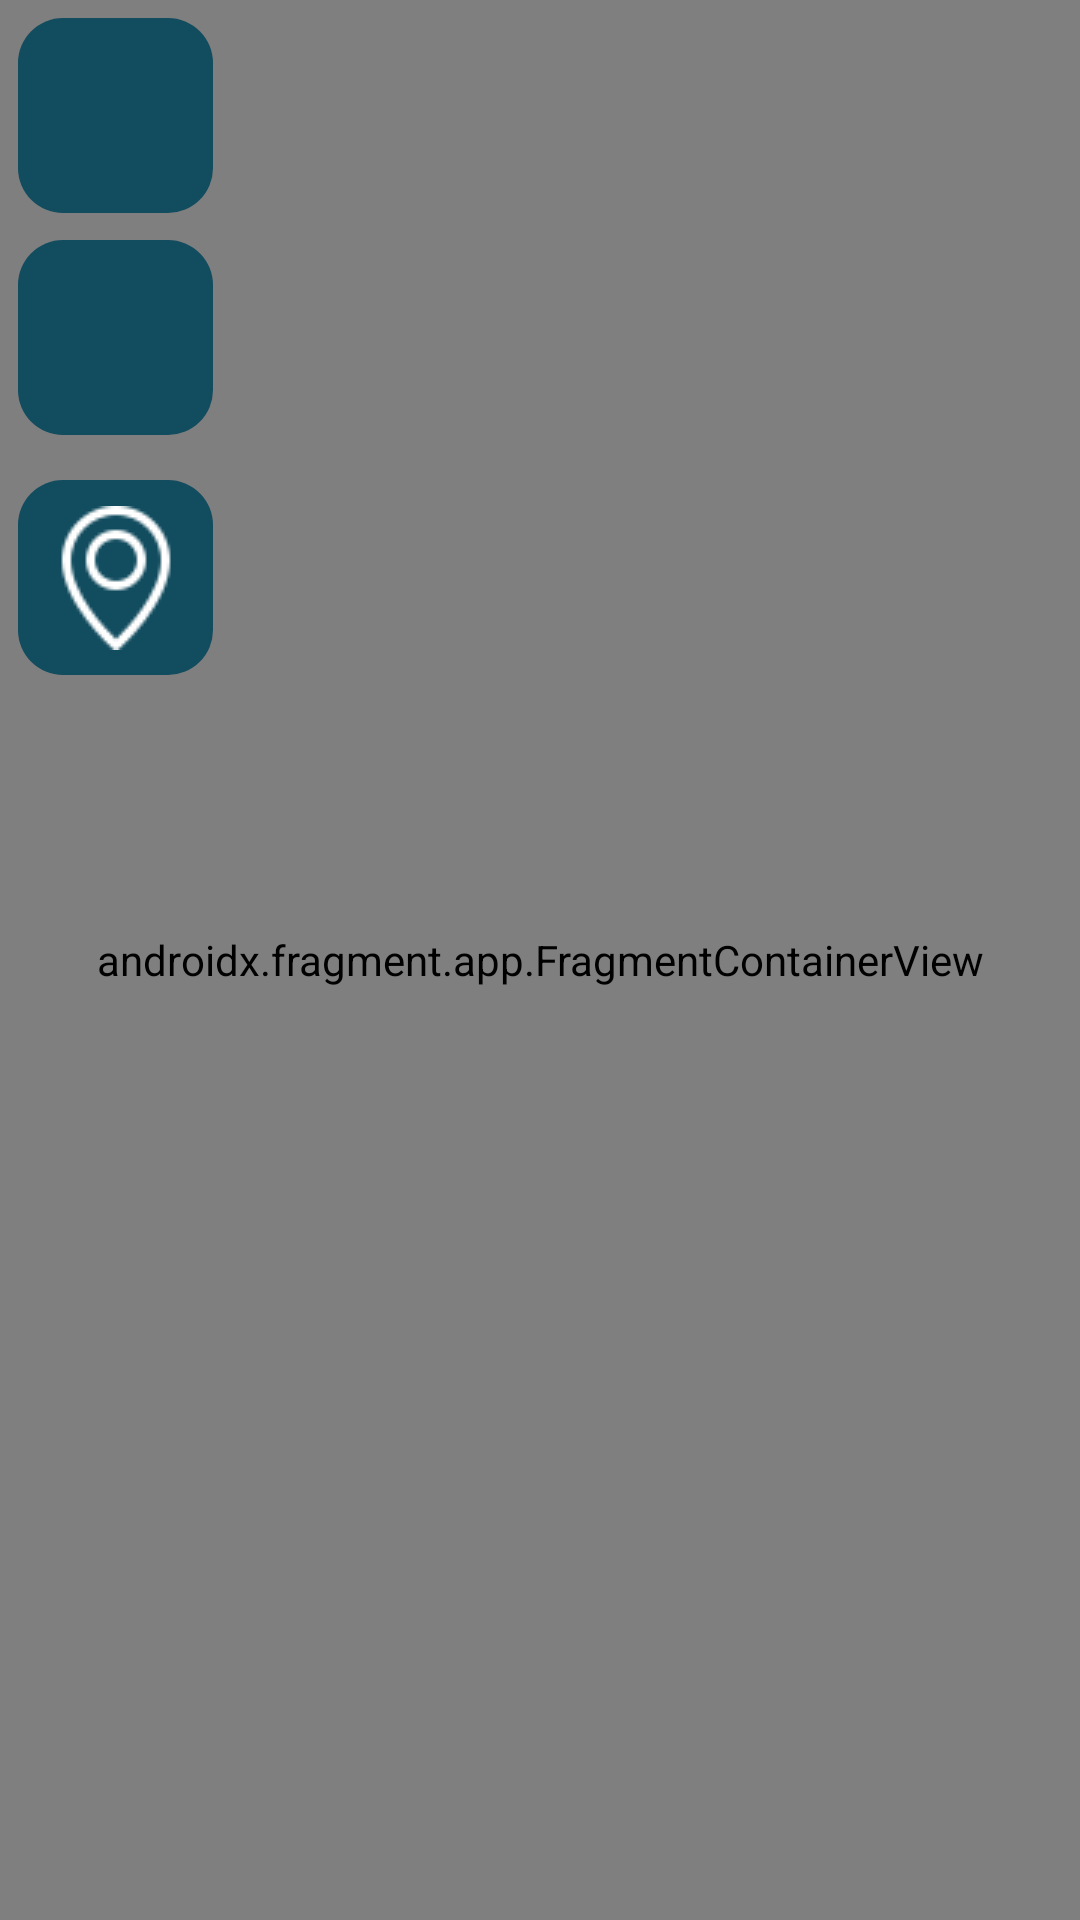

Layout XML and referenced resources for this Android screen:
<!-- AndroidManifest.xml: application theme Theme.AplicationPaw -->
<!-- res/layout/fragment_map.xml -->
<?xml version="1.0" encoding="utf-8"?>
<FrameLayout xmlns:android="http://schemas.android.com/apk/res/android"
    xmlns:tools="http://schemas.android.com/tools"
    android:layout_width="match_parent"
    android:layout_height="match_parent"
    tools:context=".views.ui.mapa.MapFragment">

    <androidx.fragment.app.FragmentContainerView
        xmlns:android="http://schemas.android.com/apk/res/android"
        android:id="@+id/mapa"
        android:layout_width="match_parent"
        android:layout_height="match_parent"
        android:name="com.google.android.gms.maps.SupportMapFragment"/>

    <ImageButton
        android:id="@+id/btnMarcarRuta"
        android:layout_width="65dp"
        android:layout_height="65dp"
        android:layout_gravity="start"
        android:src="@drawable/icon_ruta"
        android:background="@drawable/rounded_button"
        android:layout_margin="6dp" />

    <ImageButton
        android:id="@+id/btnLimpiar"
        android:layout_width="65dp"
        android:layout_height="65dp"
        android:layout_gravity="start"
        android:layout_marginStart="6dp"
        android:layout_marginTop="80dp"
        android:background="@drawable/rounded_button"
        android:src="@drawable/icon_limpiar" />

    <ImageButton
        android:id="@+id/btnUbicacion"
        android:layout_width="65dp"
        android:layout_height="65dp"
        android:layout_gravity="start"
        android:layout_marginStart="6dp"
        android:layout_marginTop="160dp"
        android:background="@drawable/rounded_button"
        android:src="@drawable/icon_ubicacion" />


</FrameLayout>
<!-- resources referenced by this layout -->
<resources>
  <!-- drawable icon_ubicacion: png bitmap (drawable, 1195 bytes) -->
  <!-- drawable rounded_button (drawable) -->
  <?xml version="1.0" encoding="utf-8"?>
  <ripple xmlns:android="http://schemas.android.com/apk/res/android"
      android:color="?attr/colorControlHighlight">
      <item android:id="@android:id/mask">
          <shape android:shape="rectangle">
              <solid android:color="?attr/colorControlHighlight" />
              <corners android:radius="45dp" />
          </shape>
      </item>
      <item>
          <shape android:shape="rectangle">
              <solid android:color="@color/azul" />
              <corners android:radius="15dp" />
          </shape>
      </item>
  </ripple>
  <style name="Theme.AplicationPaw" parent="Theme.MaterialComponents.DayNight.DarkActionBar">
          
          <item name="colorPrimary">@color/azul</item>
          <item name="colorPrimaryVariant">@color/purple_700</item>
          <item name="colorOnPrimary">@color/white</item>
          
          <item name="colorSecondary">@color/teal_200</item>
          <item name="colorSecondaryVariant">@color/teal_700</item>
          <item name="colorOnSecondary">@color/black</item>
          
          <item name="android:statusBarColor">@color/azul</item>
          
      </style>
  <color name="azul">#124C5F</color>
  <color name="purple_700">#FF3700B3</color>
  <color name="white">#FFFFFFFF</color>
  <color name="teal_200">#FF03DAC5</color>
  <color name="teal_700">#FF018786</color>
  <color name="black">#FF000000</color>
</resources>
